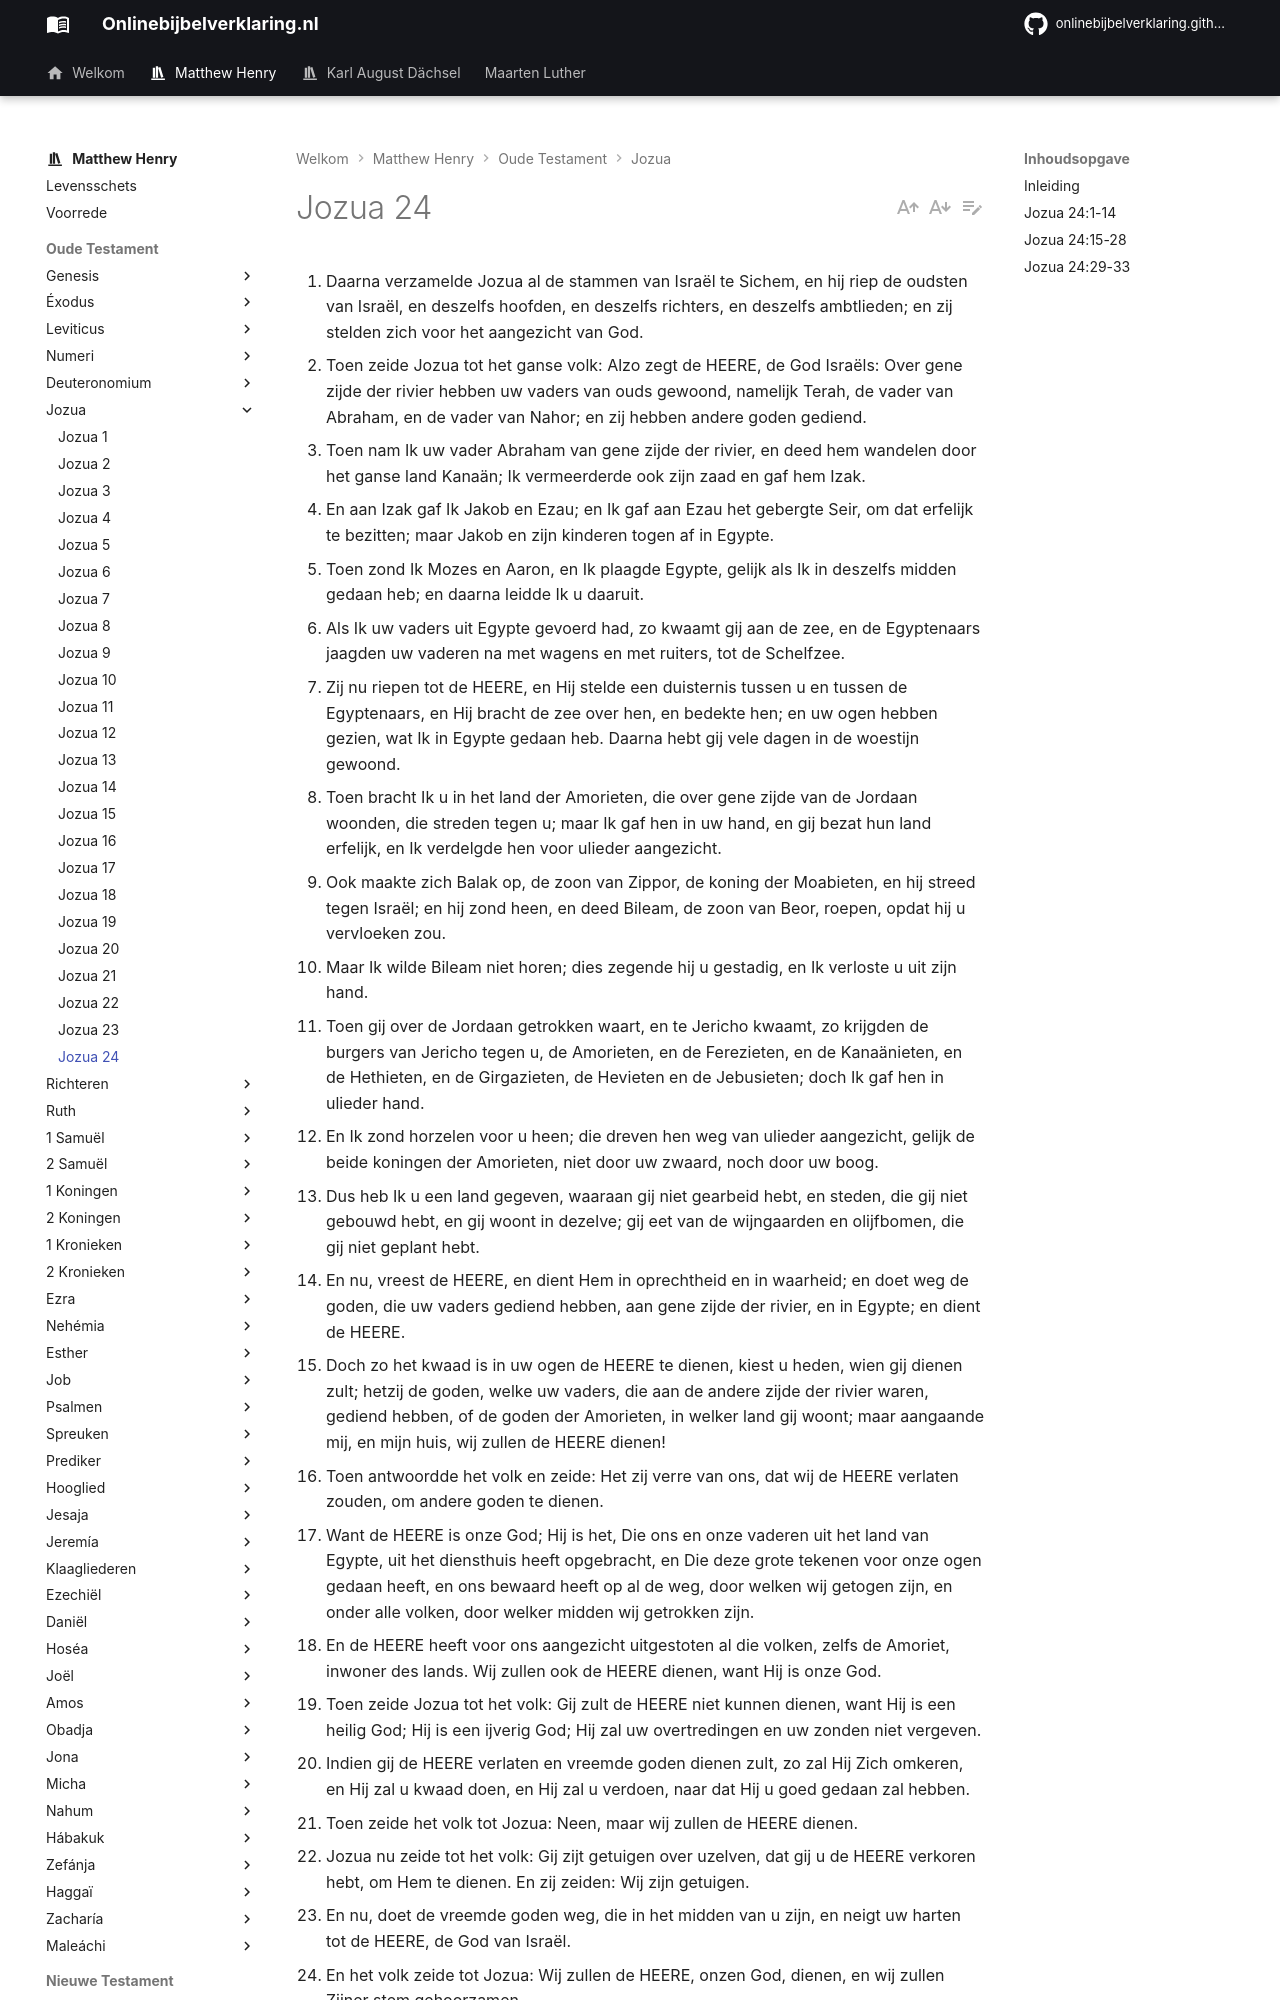

repository: onlinebijbelverklaring/onlinebijbelverklaring.github.io · page: matthewhenry/Jozua/Jozua24/index.html · generator: mkdocs

1. Daarna verzamelde Jozua al de stammen van Israël te Sichem, en hij riep de oudsten van Israël, en deszelfs hoofden, en deszelfs richters, en deszelfs ambtlieden; en zij stelden zich voor het aangezicht van God. 
2. Toen zeide Jozua tot het ganse volk: Alzo zegt de HEERE, de God Israëls: Over gene zijde der rivier hebben uw vaders van ouds gewoond, namelijk Terah, de vader van Abraham, en de vader van Nahor; en zij hebben andere goden gediend. 
3. Toen nam Ik uw vader Abraham van gene zijde der rivier, en deed hem wandelen door het ganse land Kanaän; Ik vermeerderde ook zijn zaad en gaf hem Izak. 
4. En aan Izak gaf Ik Jakob en Ezau; en Ik gaf aan Ezau het gebergte Seir, om dat erfelijk te bezitten; maar Jakob en zijn kinderen togen af in Egypte. 
5. Toen zond Ik Mozes en Aaron, en Ik plaagde Egypte, gelijk als Ik in deszelfs midden gedaan heb; en daarna leidde Ik u daaruit. 
6. Als Ik uw vaders uit Egypte gevoerd had, zo kwaamt gij aan de zee, en de Egyptenaars jaagden uw vaderen na met wagens en met ruiters, tot de Schelfzee. 
7. Zij nu riepen tot de HEERE, en Hij stelde een duisternis tussen u en tussen de Egyptenaars, en Hij bracht de zee over hen, en bedekte hen; en uw ogen hebben gezien, wat Ik in Egypte gedaan heb. Daarna hebt gij vele dagen in de woestijn gewoond. 
8. Toen bracht Ik u in het land der Amorieten, die over gene zijde van de Jordaan woonden, die streden tegen u; maar Ik gaf hen in uw hand, en gij bezat hun land erfelijk, en Ik verdelgde hen voor ulieder aangezicht. 
9. Ook maakte zich Balak op, de zoon van Zippor, de koning der Moabieten, en hij streed tegen Israël; en hij zond heen, en deed Bileam, de zoon van Beor, roepen, opdat hij u vervloeken zou. 
10. Maar Ik wilde Bileam niet horen; dies zegende hij u gestadig, en Ik verloste u uit zijn hand. 
11. Toen gij over de Jordaan getrokken waart, en te Jericho kwaamt, zo krijgden de burgers van Jericho tegen u, de Amorieten, en de Ferezieten, en de Kanaänieten, en de Hethieten, en de Girgazieten, de Hevieten en de Jebusieten; doch Ik gaf hen in ulieder hand. 
12. En Ik zond horzelen voor u heen; die dreven hen weg van ulieder aangezicht, gelijk de beide koningen der Amorieten, niet door uw zwaard, noch door uw boog. 
13. Dus heb Ik u een land gegeven, waaraan gij niet gearbeid hebt, en steden, die gij niet gebouwd hebt, en gij woont in dezelve; gij eet van de wijngaarden en olijfbomen, die gij niet geplant hebt. 
14. En nu, vreest de HEERE, en dient Hem in oprechtheid en in waarheid; en doet weg de goden, die uw vaders gediend hebben, aan gene zijde der rivier, en in Egypte; en dient de HEERE. 
15. Doch zo het kwaad is in uw ogen de HEERE te dienen, kiest u heden, wien gij dienen zult; hetzij de goden, welke uw vaders, die aan de andere zijde der rivier waren, gediend hebben, of de goden der Amorieten, in welker land gij woont; maar aangaande mij, en mijn huis, wij zullen de HEERE dienen! 
16. Toen antwoordde het volk en zeide: Het zij verre van ons, dat wij de HEERE verlaten zouden, om andere goden te dienen. 
17. Want de HEERE is onze God; Hij is het, Die ons en onze vaderen uit het land van Egypte, uit het diensthuis heeft opgebracht, en Die deze grote tekenen voor onze ogen gedaan heeft, en ons bewaard heeft op al de weg, door welken wij getogen zijn, en onder alle volken, door welker midden wij getrokken zijn. 
18. En de HEERE heeft voor ons aangezicht uitgestoten al die volken, zelfs de Amoriet, inwoner des lands. Wij zullen ook de HEERE dienen, want Hij is onze God. 
19. Toen zeide Jozua tot het volk: Gij zult de HEERE niet kunnen dienen, want Hij is een heilig God; Hij is een ijverig God; Hij zal uw overtredingen en uw zonden niet vergeven. 
20. Indien gij de HEERE verlaten en vreemde goden dienen zult, zo zal Hij Zich omkeren, en Hij zal u kwaad doen, en Hij zal u verdoen, naar dat Hij u goed gedaan zal hebben. 
21. Toen zeide het volk tot Jozua: Neen, maar wij zullen de HEERE dienen. 
22. Jozua nu zeide tot het volk: Gij zijt getuigen over uzelven, dat gij u de HEERE verkoren hebt, om Hem te dienen. En zij zeiden: Wij zijn getuigen. 
23. En nu, doet de vreemde goden weg, die in het midden van u zijn, en neigt uw harten tot de HEERE, de God van Israël. 
24. En het volk zeide tot Jozua: Wij zullen de HEERE, onzen God, dienen, en wij zullen Zijner stem gehoorzamen. 
25. Alzo maakte Jozua op dienzelven dag een verbond met het volk; en hij stelde het hun tot een inzetting en recht te Sichem. 
26. En Jozua schreef deze woorden in het wetboek Gods; en hij nam een groten steen, en hij richtte dien daar op onder de eik, die bij het heiligdom des HEEREN was. 
27. En Jozua zeide tot het ganse volk: Ziet, deze steen zal ons tot een getuigenis zijn; want hij heeft gehoord al de redenen des HEEREN, die Hij tot ons gesproken heeft; ja, hij zal tot een getuigenis tegen ulieden zijn, opdat gij uw God niet liegt. 
28. Toen zond Jozua het volk weg, een ieder naar zijn erfdeel. 
29. En het geschiedde na deze dingen, dat Jozua, de zoon van Nun, de knecht des HEEREN, stierf, oud zijnde honderd en tien jaren. 
30. En zij begroeven hem in de landpaal zijns erfdeels, te Timnath-serah, welke is op een berg van Efraim, aan het noorden van de berg Gaas. 
31. Israël nu diende de HEERE al de dagen van Jozua, en al de dagen van de oudsten, die lang na Jozua leefden, en die al het werk des HEEREN wisten, hetwelk Hij aan Israël gedaan had. 
32. Zij begroe
